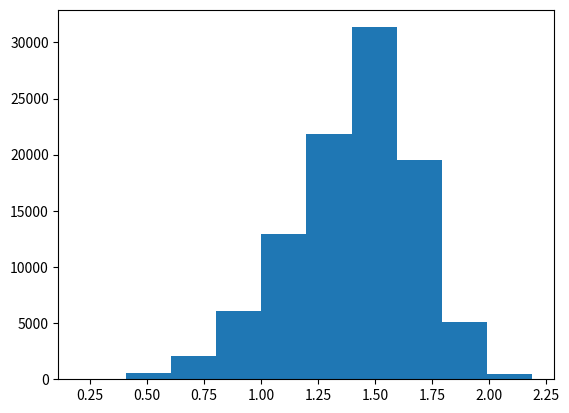

Recreate this plot in Python.
"""
Reference: 
[1] Edelman, Alan, Tomas A. Arias, and Steven T. Smith. "The geometry of algorithms with orthogonality constraints." SIAM journal on Matrix Analysis and Applications 20.2 (1998)
"""
import numpy as np
import matplotlib.pyplot as plt

def getSubspaceAngle(X, Y):
    """
    Return the subspace angles between subspaces X and Y
    :param X: An orthonormal Nxp basis for the first subspace
    :param Y: An orthonormal Nxq basis for the second subspace
    :returns: Arc length along Grassmanian [1]
    """
    D = (X.T).dot(Y)
    U, S, V = np.linalg.svd(D)
    S[S > 1] = 1
    thetas = np.arccos(S)
    return np.sqrt(np.sum(thetas**2))

def getRandomSubspace(N, d):
    U, S, V = np.linalg.svd(np.random.randn(N, d))
    return U[:, 0:d]

if __name__ == '__main__':
    trials = []
    for i in range(100000):
        X = getRandomSubspace(5, 3)
        Y = getRandomSubspace(5, 3)
        trials.append(getSubspaceAngle(X, Y))
    plt.hist(trials)
    plt.show()
